Run: headless pygame with SDL's dummy video driver; simulated clock (each Clock.tick advances the game by its frame time, no real sleeping); random seed 0; keys injected as events and as key.get_pressed() state; no mouse input.
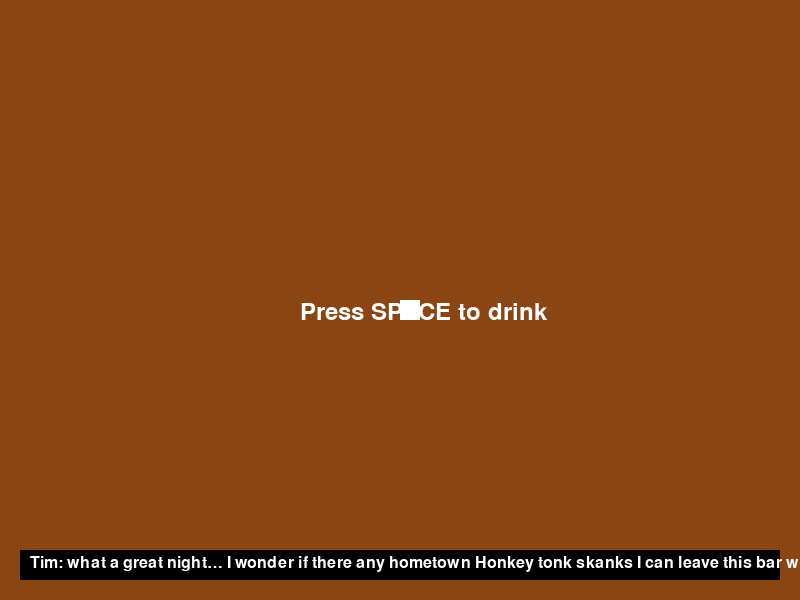
Frame 1 of 4 · flips 1–60 · no input
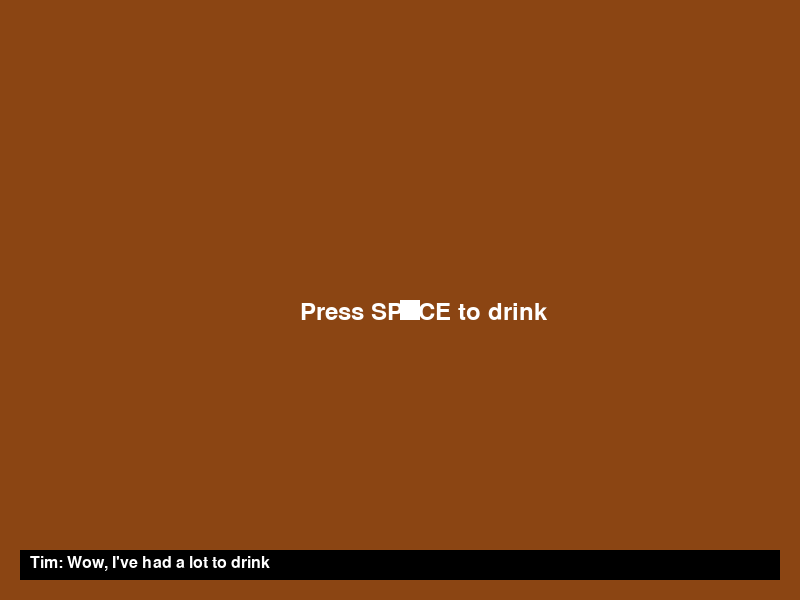
Frame 2 of 4 · flips 61–180 · tapped SPACE, RETURN · held RIGHT (→), D
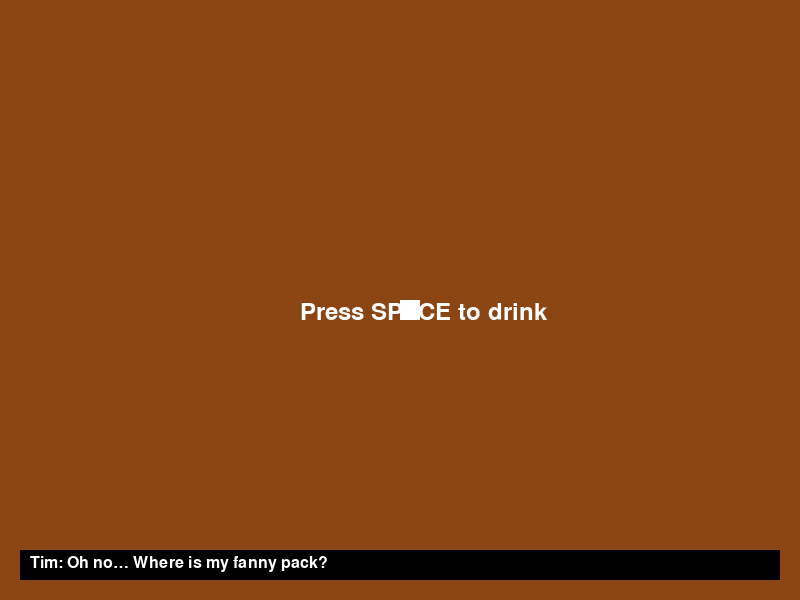
Frame 3 of 4 · flips 181–300 · held DOWN (↓), S
Frame 4 of 4 · flips 301–420 · held LEFT (←), A, UP (↑), W · screen unchanged from frame 3, image omitted

The pygame program that drew these frames:

import pygame
import random
import sys
import time

# Initialize Pygame
pygame.init()

# Screen Setup
SCREEN_WIDTH = 800
SCREEN_HEIGHT = 600
screen = pygame.display.set_mode((SCREEN_WIDTH, SCREEN_HEIGHT))
pygame.display.set_caption("Bar Escape: Hometown Honkey Tonk")

# Colors
BLACK = (0, 0, 0)
WHITE = (255, 255, 255)
GRAY = (100, 100, 100)
RED = (255, 0, 0)
GREEN = (0, 255, 0)
BROWN = (139, 69, 19)
BLUE = (0, 0, 255)
PINK = (255, 105, 180)
YELLOW = (255, 255, 0)

# Define a more complex labyrinth but with more openings
def create_labyrinth_walls():
    # Outer boundaries
    walls = [
        # Outer walls
        pygame.Rect(0, 0, SCREEN_WIDTH, 20),
        pygame.Rect(0, 0, 20, SCREEN_HEIGHT),
        pygame.Rect(0, SCREEN_HEIGHT-20, SCREEN_WIDTH, 20),
        pygame.Rect(SCREEN_WIDTH-20, 0, 20, SCREEN_HEIGHT),
    ]
    
    # Vertical walls - with gaps for better navigation
    v_walls = [
        # Left section - shortened to create openings
        pygame.Rect(100, 60, 15, 100),      # Shortened
        pygame.Rect(100, 290, 15, 110),     # Gap created
        pygame.Rect(100, 450, 15, 130),
        pygame.Rect(200, 20, 15, 130),      # Shortened
        pygame.Rect(200, 250, 15, 150),     # Shortened
        pygame.Rect(200, 500, 15, 80),
        pygame.Rect(300, 100, 15, 150),     # Shortened
        pygame.Rect(300, 380, 15, 120),     # Gap created
        
        # Middle section - modified for better flow
        pygame.Rect(400, 50, 15, 110),      # Shortened
        pygame.Rect(400, 250, 15, 150),     # Shortened
        pygame.Rect(400, 500, 15, 80),
        
        # Right section - adjusted
        pygame.Rect(500, 100, 15, 50),     # Shortened
        pygame.Rect(500, 400, 15, 100),
        pygame.Rect(600, 20, 15, 130),      # Shortened
        pygame.Rect(600, 250, 15, 150),     # Shortened
        pygame.Rect(700, 350, 15, 150),     # Gap created
    ]
    
    # Horizontal walls - with more openings
    h_walls = [
        # Top section
        pygame.Rect(20, 100, 80, 15),       # Shortened
        pygame.Rect(200, 100, 100, 15),     # Shortened
        pygame.Rect(400, 100, 80, 15),      # Shortened
        pygame.Rect(600, 100, 80, 15),      # Shortened
        
        # Upper middle section - modified
        pygame.Rect(130, 200, 70, 15),      # Shortened
        pygame.Rect(250, 200, 100, 15),     # Shortened
        pygame.Rect(500, 200, 50, 15),      # Shortened
        pygame.Rect(650, 200, 130, 15),
        
        # Middle section - adjusted for more pathways
        pygame.Rect(20, 300, 80, 15),       # Shortened
        pygame.Rect(250, 300, 80, 15),      # Shortened
        pygame.Rect(430, 300, 70, 15),      # Adjusted position
        pygame.Rect(600, 300, 80, 15),      # Shortened
        
        # Lower middle section - more gaps
        pygame.Rect(150, 400, 100, 15),     # Adjusted position
        pygame.Rect(320, 400, 140, 15),      # Shortened
        pygame.Rect(500, 400, 35, 15),      # Shortened
        pygame.Rect(650, 400, 130, 15),
        
        # Bottom section - opened up starting area
        pygame.Rect(20, 500, 30, 15),       # Much shorter
        pygame.Rect(150, 500, 100, 15),     # Shortened
        pygame.Rect(400, 500, 100, 15),     # Shortened
        pygame.Rect(600, 500, 100, 15),     # Shortened
    ]
    
    # Add all walls
    walls.extend(v_walls)
    walls.extend(h_walls)
    
    return walls

# Create the walls
WALLS = create_labyrinth_walls()

# Fonts
font = pygame.font.Font(None, 36)
small_font = pygame.font.Font(None, 24)

class Player:
    def __init__(self, x, y):
        self.rect = pygame.Rect(x, y, 20, 20)
        self.speed = 4
        self.drunk_level = 0
        self.max_drunk_level = 3
        self.recovering = False
        self.recovery_timer = 0
        self.name = "Tim"

    def move(self):
        if self.recovering:
            if time.time() - self.recovery_timer >= 0.5:  # Reduced recovery time to 0.5 seconds
                self.recovering = False
            else:
                return
            
        keys = pygame.key.get_pressed()
        # Base movement
        dx, dy = 0, 0
        
        if keys[pygame.K_LEFT]:
            dx -= self.speed
        if keys[pygame.K_RIGHT]:
            dx += self.speed
        if keys[pygame.K_UP]:
            dy -= self.speed
        if keys[pygame.K_DOWN]:
            dy += self.speed

        # Add drunk wobble
        if self.drunk_level > 0:
            dx += random.uniform(-self.drunk_level, self.drunk_level)
            dy += random.uniform(-self.drunk_level, self.drunk_level)

        # Try to move horizontally first
        if dx != 0:
            proposed_rect = self.rect.copy()
            proposed_rect.x += dx
            
            collision = False
            for wall in WALLS:
                if proposed_rect.colliderect(wall):
                    collision = True
                    break
                    
            if not collision:
                self.rect.x += dx
            else:
                self.recovering = True
                self.recovery_timer = time.time()
                
        # Then try to move vertically
        if dy != 0:
            proposed_rect = self.rect.copy()
            proposed_rect.y += dy
            
            collision = False
            for wall in WALLS:
                if proposed_rect.colliderect(wall):
                    collision = True
                    break
                    
            if not collision:
                self.rect.y += dy
            else:
                self.recovering = True
                self.recovery_timer = time.time()
                
        # Keep player in screen bounds
        self.rect.clamp_ip(pygame.Rect(0, 0, SCREEN_WIDTH, SCREEN_HEIGHT))

class Bouncer:
    def __init__(self, x, y):
        self.rect = pygame.Rect(x, y, 20, 20)
        self.speed = 1.5  # Increased base speed for better pursuit
        self.can_move = False
        self.move_start_time = None
        self.path_finding_timer = 0
        self.stuck_timer = 0
        self.last_position = (x, y)
        self.path_direction = None
        self.alternative_routes = [(1, 0), (-1, 0), (0, 1), (0, -1)]
        self.current_route_index = 0
        self.route_attempt_time = 0

    def start_moving(self):
        self.can_move = True
        self.move_start_time = time.time()

    def move_towards_player(self, player, walls):
        if not self.can_move:
            return

        # Check if bouncer is stuck
        current_pos = (self.rect.x, self.rect.y)
        if abs(current_pos[0] - self.last_position[0]) < 2 and abs(current_pos[1] - self.last_position[1]) < 2:
            self.stuck_timer += 1
        else:
            self.stuck_timer = 0
            
        # Update pathfinding direction periodically or when stuck
        self.path_finding_timer += 1
        if self.path_finding_timer >= 60 or self.stuck_timer >= 30:  # Update direction every second or when stuck
            self.path_finding_timer = 0
            
            # Calculate direct direction to player
            direct_x = 1 if player.rect.x > self.rect.x else -1 if player.rect.x < self.rect.x else 0
            direct_y = 1 if player.rect.y > self.rect.y else -1 if player.rect.y < self.rect.y else 0
            
            # If stuck, try alternative routes
            if self.stuck_timer >= 10:
                self.stuck_timer = 0
                # Try a different direction from our alternatives list
                self.current_route_index = (self.current_route_index + 1) % len(self.alternative_routes)
                self.path_direction = self.alternative_routes[self.current_route_index]
                self.route_attempt_time = time.time()
            else:
                # Prioritize the larger distance axis
                x_dist = abs(player.rect.x - self.rect.x)
                y_dist = abs(player.rect.y - self.rect.y)
                
                if x_dist > y_dist:
                    self.path_direction = (direct_x, 0)
                else:
                    self.path_direction = (0, direct_y)
        
        # If we've been trying an alternative route for too long, go back to direct pursuit
        if self.path_direction in self.alternative_routes and time.time() - self.route_attempt_time > 1.5:
            # Calculate direct direction to player
            direct_x = 1 if player.rect.x > self.rect.x else -1 if player.rect.x < self.rect.x else 0
            direct_y = 1 if player.rect.y > self.rect.y else -1 if player.rect.y < self.rect.y else 0
            
            x_dist = abs(player.rect.x - self.rect.x)
            y_dist = abs(player.rect.y - self.rect.y)
            
            if x_dist > y_dist:
                self.path_direction = (direct_x, 0)
            else:
                self.path_direction = (0, direct_y)

        # Apply movement based on current path direction
        dx, dy = 0, 0
        if self.path_direction:
            dx = self.path_direction[0] * self.speed
            dy = self.path_direction[1] * self.speed
        
        # Try to move horizontally
        if dx != 0:
            proposed_rect = self.rect.copy()
            proposed_rect.x += dx
            
            collision = False
            for wall in walls:
                if proposed_rect.colliderect(wall):
                    collision = True
                    break
                    
            if not collision:
                self.rect.x += dx
            else:
                # If horizontal movement is blocked, try vertical
                self.path_direction = (0, 1 if player.rect.y > self.rect.y else -1)
                        
        # Try to move vertically
        if dy != 0:
            proposed_rect = self.rect.copy()
            proposed_rect.y += dy
            
            collision = False
            for wall in walls:
                if proposed_rect.colliderect(wall):
                    collision = True
                    break
                    
            if not collision:
                self.rect.y += dy
            else:
                # If vertical movement is blocked, try horizontal
                self.path_direction = (1 if player.rect.x > self.rect.x else -1, 0)
                
        # Keep bouncer in screen bounds and handle boundary collisions
        if self.rect.left < 20:
            self.rect.left = 20
            self.path_direction = (1, 0)  # Move right
        elif self.rect.right > SCREEN_WIDTH - 20:
            self.rect.right = SCREEN_WIDTH - 20
            self.path_direction = (-1, 0)  # Move left
            
        if self.rect.top < 20:
            self.rect.top = 20
            self.path_direction = (0, 1)  # Move down
        elif self.rect.bottom > SCREEN_HEIGHT - 20:
            self.rect.bottom = SCREEN_HEIGHT - 20
            self.path_direction = (0, -1)  # Move up
        
        # Store current position for stuck detection
        self.last_position = (self.rect.x, self.rect.y)

class Collectable:
    def __init__(self, x, y, type_name, color):
        self.rect = pygame.Rect(x, y, 15, 15)
        self.collected = False
        self.type = type_name
        self.color = color
    
    def draw(self, screen):
        if not self.collected:
            pygame.draw.rect(screen, self.color, self.rect)


class Game:
    def __init__(self):
        # Start player in the bar area
        self.player = Player(SCREEN_WIDTH // 2, SCREEN_HEIGHT // 2)
        
        # Create walls
        self.walls = WALLS
        self.exit = pygame.Rect(SCREEN_WIDTH - 50, SCREEN_HEIGHT - 50, 30, 30)
        
        # Place bouncer at a different location
        self.bouncer = Bouncer(SCREEN_WIDTH - 100, 60)
        
        # Game state and dialogue setup
        self.game_state = 'bar'
        self.drink_count = 0
        self.dialogue = [
            f"{self.player.name}: what a great night… I wonder if there any hometown Honkey tonk skanks I can leave this bar with…",
            f"{self.player.name}: Wow, I've had a lot to drink",
            f"{self.player.name}: Oh no… Where is my fanny pack?"
        ]
        self.current_dialogue = self.dialogue[0]
        self.dialogue_index = 0
        self.dialogue_timer = 0
        self.maze_start_time = None
        
        # Add fanny pack and hometown skanks to collect
        self.collectables = [
            Collectable(150, 150, "fanny_pack", YELLOW),
            Collectable(350, 250, "skank", PINK),
            Collectable(550, 350, "skank", PINK),
            Collectable(250, 450, "skank", PINK)
        ]
        
        # Tracking what's been collected
        self.fanny_pack_collected = False
        self.skanks_collected = 0
        self.total_skanks = 3
        
        # Add a timer for the maze
        self.maze_timer = 0
        self.time_limit = 90  # 90 seconds to complete the challenge

    def draw(self, screen):
        screen.fill(BLACK)

        if self.game_state == 'bar':
            # Bar background
            screen.fill(BROWN)
            
            # Draw the player
            pygame.draw.rect(screen, WHITE, self.player.rect)
            
            # Render drink prompt
            drink_text = font.render("Press SPACE to drink", True, WHITE)
            screen.blit(drink_text, (SCREEN_WIDTH // 2 - 100, SCREEN_HEIGHT // 2))

            # Render dialogue
            if self.current_dialogue:
                dialogue_bg = pygame.Rect(20, SCREEN_HEIGHT - 50, SCREEN_WIDTH - 40, 30)
                pygame.draw.rect(screen, BLACK, dialogue_bg)
                dialogue_render = small_font.render(self.current_dialogue, True, WHITE)
                screen.blit(dialogue_render, (30, SCREEN_HEIGHT - 45))

        elif self.game_state == 'maze':
            # Draw walls
            for wall in self.walls:
                pygame.draw.rect(screen, GRAY, wall)

            # Draw exit
            pygame.draw.rect(screen, GREEN, self.exit)
            
            # Draw collectables
            for item in self.collectables:
                if not item.collected:
                    item.draw(screen)

            # Draw player
            pygame.draw.rect(screen, WHITE, self.player.rect)

            # Draw bouncer
            pygame.draw.rect(screen, RED, self.bouncer.rect)

            # Draw countdown or bouncer start message
            if not self.bouncer.can_move:
                seconds_left = 5 - int(time.time() - self.maze_start_time)
                if seconds_left < 0:
                    seconds_left = 0
                countdown_text = font.render(f"Bouncer moves in {seconds_left} seconds!", True, WHITE)
                screen.blit(countdown_text, (SCREEN_WIDTH // 2 - 150, 30))
            
            # Draw time remaining
            time_left = max(0, self.time_limit - int(self.maze_timer))
            time_text = font.render(f"Time: {time_left}s", True, WHITE)
            screen.blit(time_text, (30, 30))
            
            # Draw collection status
            status_text = ""
            if not self.fanny_pack_collected:
                status_text += "Fanny Pack: Missing | "
            else:
                status_text += "Fanny Pack: Found | "
            
            status_text += f"Skanks: {self.skanks_collected}/{self.total_skanks}"
            
            status_render = small_font.render(status_text, True, WHITE)
            screen.blit(status_render, (SCREEN_WIDTH - 280, 30))
            
            # Draw current dialogue if any
            if self.current_dialogue:
                dialogue_bg = pygame.Rect(20, SCREEN_HEIGHT - 50, SCREEN_WIDTH - 40, 30)
                pygame.draw.rect(screen, BLACK, dialogue_bg)
                dialogue_render = small_font.render(self.current_dialogue, True, WHITE)
                screen.blit(dialogue_render, (30, SCREEN_HEIGHT - 45))

        pygame.display.flip()

    def handle_events(self):
        for event in pygame.event.get():
            if event.type == pygame.QUIT:
                return False
            
            if self.game_state == 'bar':
                if event.type == pygame.KEYDOWN and event.key == pygame.K_SPACE:
                    self.drink_count += 1
                    self.player.drunk_level = min(self.player.drunk_level + 0.5, 
                                                  self.player.max_drunk_level)
                    
                    # Update dialogue after each drink
                    if self.dialogue_index < len(self.dialogue) - 1:
                        self.dialogue_index += 1
                        self.current_dialogue = self.dialogue[self.dialogue_index]
                        self.dialogue_timer = 0
                    
                    if self.drink_count >= 3:
                        # Transition to maze
                        self.transition_to_maze()

            elif self.game_state == 'maze':
                pass

        return True

    def transition_to_maze(self):
        # Reset player position to bottom left of maze
        self.player.rect.x = 40
        self.player.rect.y = SCREEN_HEIGHT - 40
        
        # Reset bouncer position to top right
        self.bouncer.rect.x = SCREEN_WIDTH - 250
        self.bouncer.rect.y = 60
        
        # Set game state to maze
        self.game_state = 'maze'
        
        # Set maze start time for bouncer delay
        self.maze_start_time = time.time()
        
        # Set initial dialogue
        self.current_dialogue = "Find your fanny pack and collect the hometown skanks before the bouncer gets you!"
        self.dialogue_timer = 0
        
        # Reset maze timer
        self.maze_timer = 0
        
        # Reset collection status
        self.fanny_pack_collected = False
        self.skanks_collected = 0

    def check_collectable_collisions(self):
        for item in self.collectables:
            if not item.collected and self.player.rect.colliderect(item.rect):
                item.collected = True
                
                if item.type == "fanny_pack":
                    self.fanny_pack_collected = True
                    self.current_dialogue = "Found your fanny pack! Now find the hometown skanks!"
                elif item.type == "skank":
                    self.skanks_collected += 1
                    if self.skanks_collected < self.total_skanks:
                        self.current_dialogue = f"Found a hometown skank! {self.total_skanks - self.skanks_collected} more to go!"
                    else:
                        self.current_dialogue = "You've found all the hometown skanks! Head to the exit!"
                        
                # Increase drunk effect slightly with each item collected
                self.player.drunk_level = min(self.player.drunk_level + 0.2, 
                                            self.player.max_drunk_level)
                
                self.dialogue_timer = 0

    def update(self):
        if self.game_state == 'bar':
            # Update dialogue timer
            if self.current_dialogue:
                self.dialogue_timer += 1
                if self.dialogue_timer > 180:  # 3 seconds
                    # Don't clear the last dialogue about the fanny pack
                    if self.dialogue_index < len(self.dialogue) - 1:
                        self.dialogue_index += 1
                        self.current_dialogue = self.dialogue[self.dialogue_index]
                    self.dialogue_timer = 0

        elif self.game_state == 'maze':
            # Update maze timer
            self.maze_timer += 1/60  # Assuming 60 FPS
            
            # Check if time is up
            if self.maze_timer >= self.time_limit:
                self.game_over("Time's up! The bar is closed.")
            
            # Start bouncer after 5 seconds
            if self.maze_start_time and not self.bouncer.can_move:
                if time.time() - self.maze_start_time >= 5:
                    self.bouncer.start_moving()
                    self.current_dialogue = "The bouncer is after you! Hurry!"
                    self.dialogue_timer = 0

            self.player.move()
            
            # Check for collectable collisions
            self.check_collectable_collisions()
            
            # Move bouncer
            if self.bouncer.can_move:
                self.bouncer.move_towards_player(self.player, self.walls)

            # Check bouncer collision
            if self.player.rect.colliderect(self.bouncer.rect):
                self.game_over("The bouncer caught you!")

            # Check exit - only allow exit if fanny pack and all skanks collected
            if self.player.rect.colliderect(self.exit):
                if self.fanny_pack_collected and self.skanks_collected >= self.total_skanks:
                    self.win_game()
                else:
                    # Set dialogue to indicate what's still needed
                    missing_items = []
                    if not self.fanny_pack_collected:
                        missing_items.append("fanny pack")
                    if self.skanks_collected < self.total_skanks:
                        missing_items.append(f"{self.total_skanks - self.skanks_collected} hometown skanks")
                    
                    if missing_items:
                        item_list = " and ".join(missing_items)
                        self.current_dialogue = f"You still need to find your {item_list}!"
                        self.dialogue_timer = 0
                    
            # Clear dialogue after a while
            if self.current_dialogue:
                self.dialogue_timer += 1
                if self.dialogue_timer > 180:  # 3 seconds
                    self.current_dialogue = None
                    self.dialogue_timer = 0

    def game_over(self, message):
        print(f"Game Over! {message}")
        pygame.quit()
        sys.exit()

    def win_game(self):
        time_taken = int(self.maze_timer)
        print(f"Congratulations! You escaped with your fanny pack and {self.skanks_collected} hometown skanks in {time_taken} seconds!")
        pygame.quit()
        sys.exit()

    def run(self):
        clock = pygame.time.Clock()
        running = True

        while running:
            running = self.handle_events()
            self.update()
            self.draw(screen)
            clock.tick(60)

        pygame.quit()

def start_bar():
    game = Game()
    game.run()

if __name__ == "__main__":
    start_bar()
